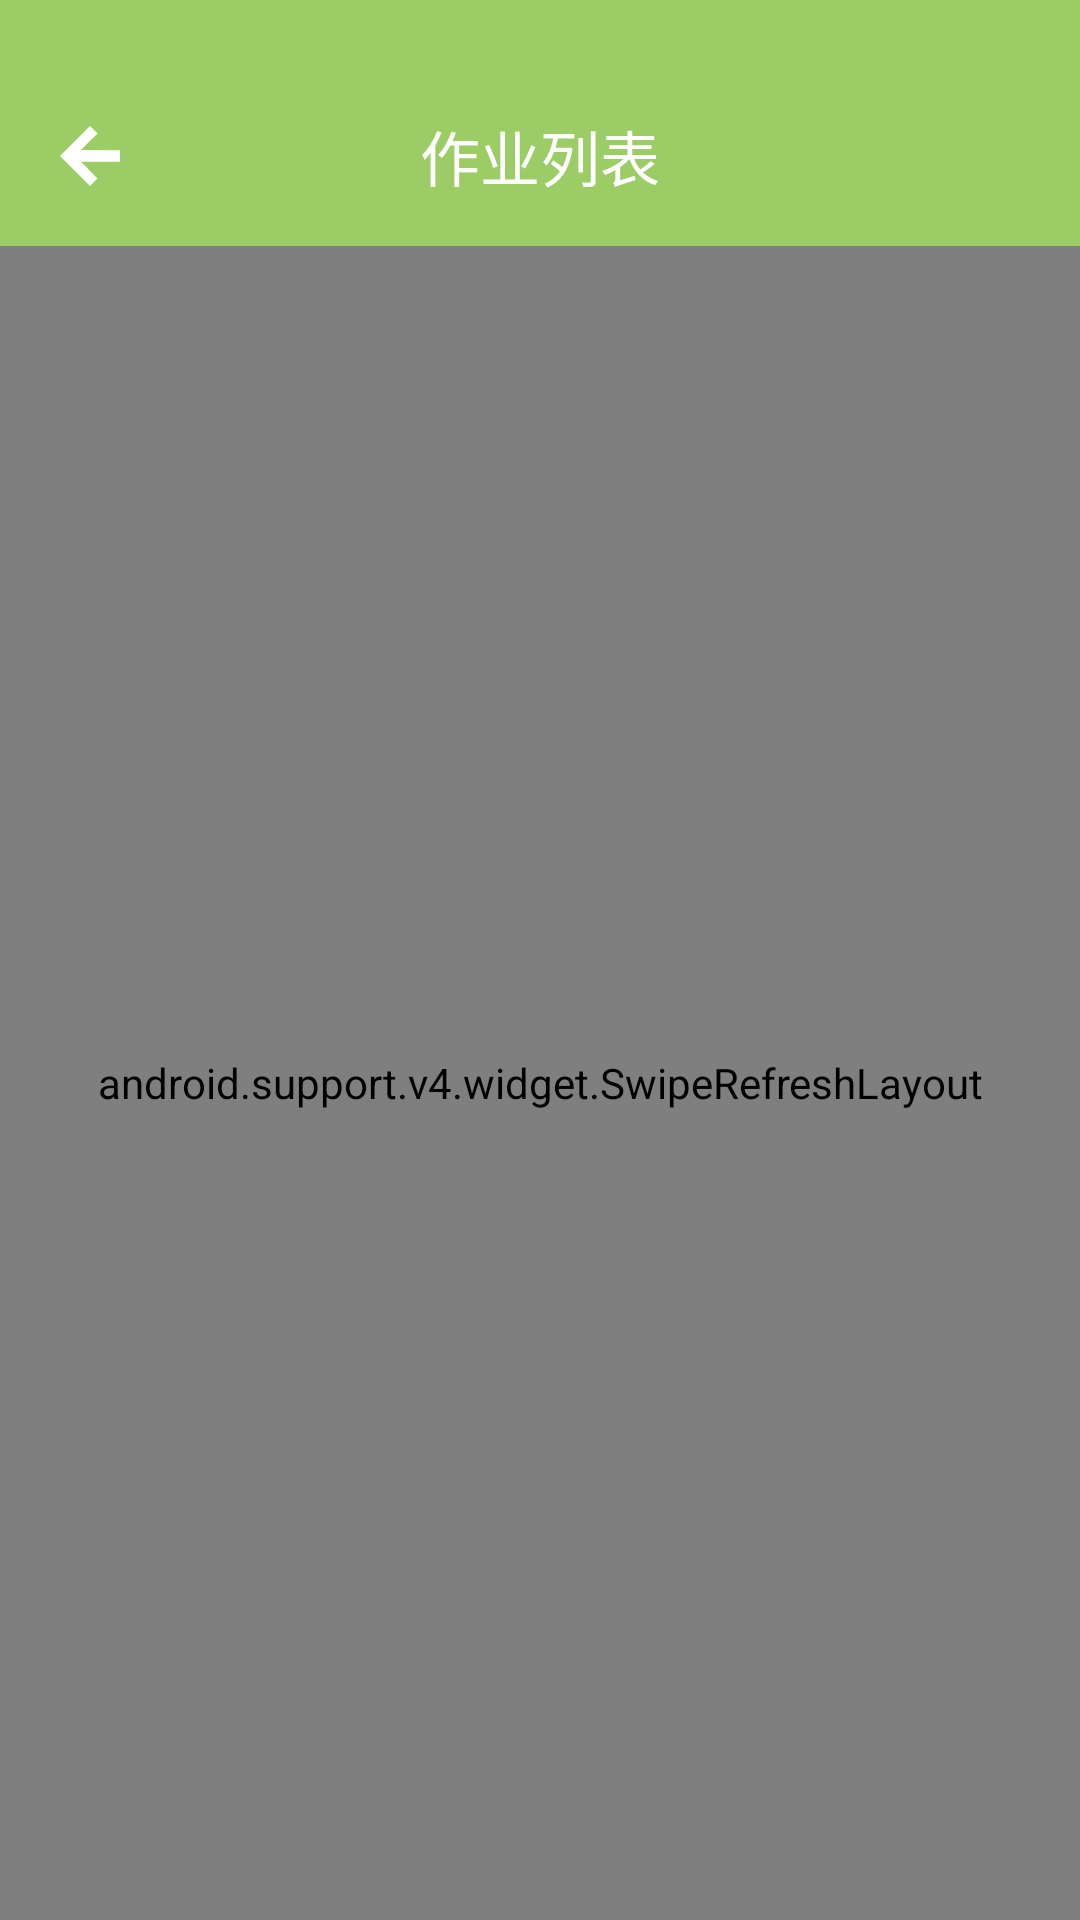

Reconstruct the res/layout file that produces this screen, plus the resources it refers to.
<!-- AndroidManifest.xml: activity theme AppTheme.NoActionBar -->
<!-- res/layout/activity_homework_list.xml -->
<?xml version="1.0" encoding="utf-8"?>
<LinearLayout xmlns:android="http://schemas.android.com/apk/res/android"
              xmlns:app="http://schemas.android.com/apk/res-auto"
              android:orientation="vertical"
              android:layout_width="match_parent"
              android:layout_height="match_parent">

    <RelativeLayout
            style="@style/MyTitleBar"
            android:background="@color/honeydew">
        <RelativeLayout
                android:layout_width="match_parent"
                android:layout_height="match_parent"
                android:layout_marginTop="@dimen/status_bar_height">
            <ImageButton
                    android:id="@+id/sub_back"
                    style="@style/MyTitleBar.Back" app:srcCompat="@drawable/ic_back"/>
            <TextView
                    style="@style/MyTitleBar.Title"
                    android:text="@string/bb_homework_list" />
        </RelativeLayout>
    </RelativeLayout>

    <android.support.v4.widget.SwipeRefreshLayout
            android:id="@+id/swipeRefreshLayout"
            android:layout_width="match_parent"
            android:layout_height="match_parent">
        <android.support.v7.widget.RecyclerView
                android:id="@+id/homeworkList"
                android:layout_width="match_parent"
                android:layout_height="match_parent"/>
    </android.support.v4.widget.SwipeRefreshLayout>

</LinearLayout>
<!-- resources referenced by this layout -->
<resources>
  <color name="honeydew">#9ccc65</color>
  <dimen name="status_bar_height">22dp</dimen>
  <!-- drawable ic_back (drawable) -->
  <?xml version="1.0" encoding="utf-8"?>
  <vector xmlns:android="http://schemas.android.com/apk/res/android"
          android:width="1024dp"
          android:height="1024dp"
          android:viewportWidth="1024"
          android:viewportHeight="1024">
  
      <path
              android:fillColor="#ffffff"
              android:pathData="M511.999488 0 641.27683 129.11259 354.751095 411.5451 1023.977999 412.568407
  1023.977999 612.113115 357.821013 612.113115 639.230218 895.568932 511.999488
  1024 0.020978 512Z" />
  </vector>
  <string name="bb_homework_list">作业列表</string>
  <style name="MyTitleBar">
          <item name="android:layout_width">match_parent</item>
          <item name="android:layout_height">@dimen/title_bar_height</item>
      </style>
  <style name="MyTitleBar.Back">
          <item name="android:layout_width">20dp</item>
          <item name="android:layout_height">20dp</item>
          <item name="android:layout_marginLeft">20dp</item>
          <item name="android:layout_centerVertical">true</item>
          <item name="android:scaleType">fitXY</item>
          <item name="android:background">@android:color/transparent</item>
      </style>
  <style name="MyTitleBar.Title">
          <item name="android:layout_width">wrap_content</item>
          <item name="android:layout_height">match_parent</item>
          <item name="android:textColor">#ffffff</item>
          <item name="android:layout_centerInParent">true</item>
          <item name="android:textSize">20dp</item>
          <item name="android:gravity">center</item>
      </style>
  <style name="AppTheme.NoActionBar">
          <item name="windowActionBar">false</item>
          <item name="windowNoTitle">true</item>
      </style>
  <dimen name="title_bar_height">82dp</dimen>
</resources>
